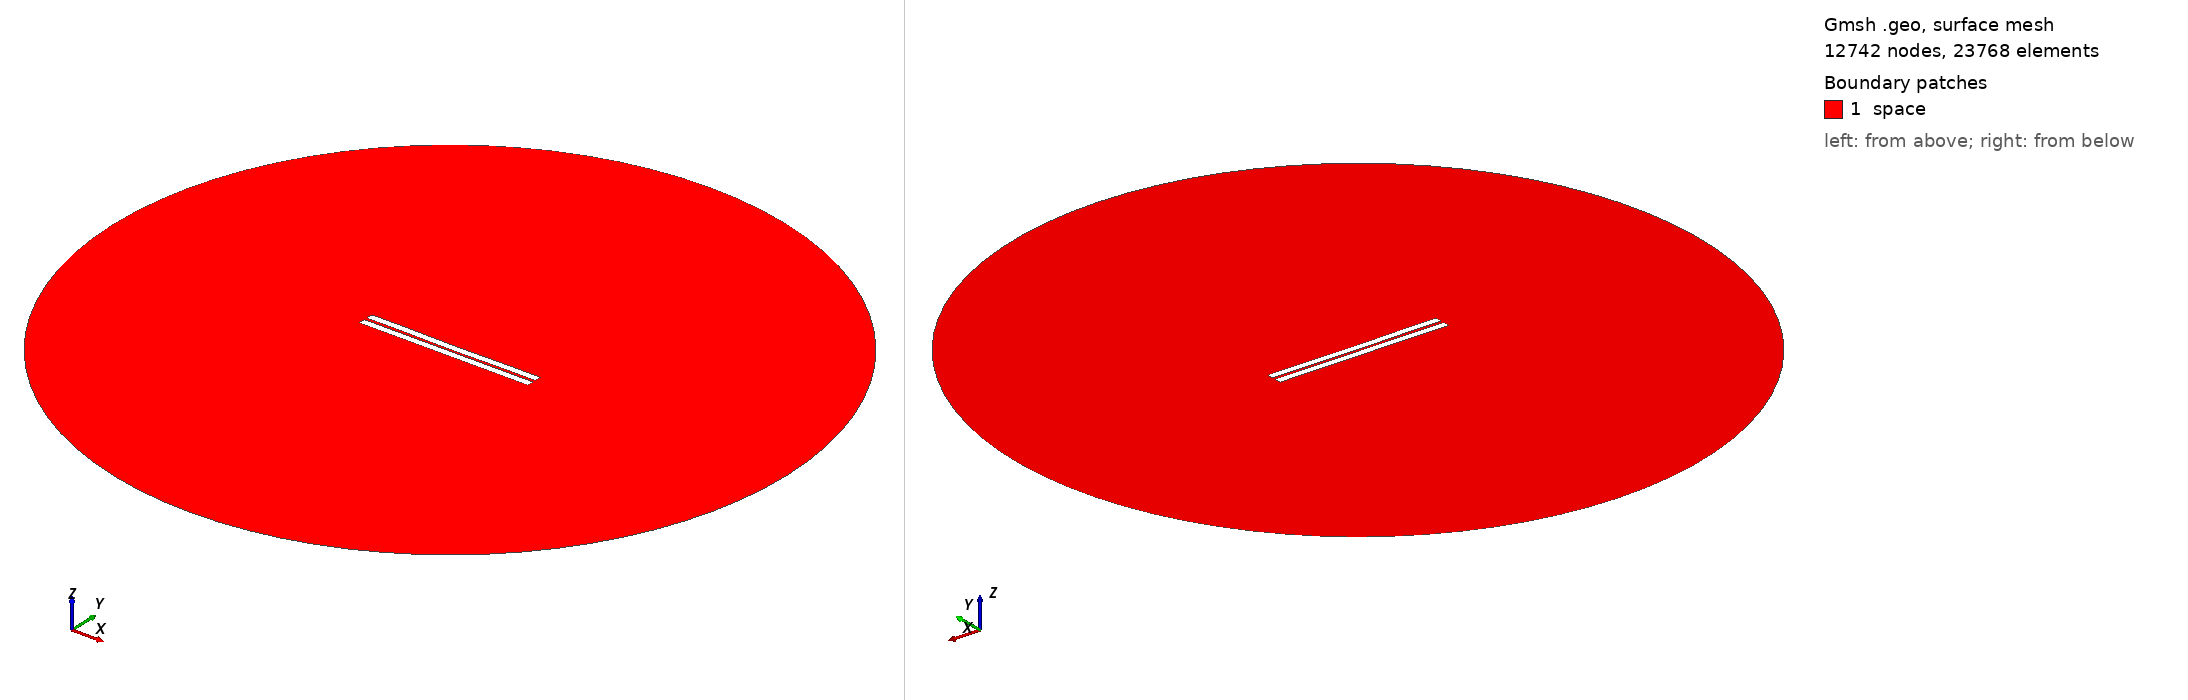

Gmsh geometry script, surface-meshed: 12742 nodes, 23768 surface elements. Boundary patches (legend numbers): 1 space. Left view from above one corner, right view from below the opposite corner. Legend entries are the model's physical surfaces. The drawing asked Gmsh for element sizes between 1% and 20% of the model's largest extent; the script's own settings can give other sizes.

=== 639.geo (drawn) ===
//---------------------------------------
// Geometry kernel
//---------------------------------------

SetFactory("OpenCASCADE");



//---------------------------------------
// Parameters of the geometry
//---------------------------------------

// Overetch of the upper plate
overetch = 0.0;

// Distance between the plates
distance = 1.75;

// Discretization over the x axis (for the deformation)
nx = 50; 

// Length of the plate
L = 100 - overetch; 

// Number of modes
n = 4; 

// 1st mode coefficient
coeff(1) = -0.15;
beta(1) = 0.596864 * 3.1415926535 / L;

// 2nd mode coefficient
coeff(2) = -0.15;
beta(2) = 1.49418 * 3.1415926535 / L;

// 3rd mode coefficient
coeff(3) = 0.0;
beta(3) = 2.50025 * 3.1415926535 / L;

// 4th mode coefficient
coeff(4) = 0.07499999999999998;
beta(4) = 3.49999 * 3.1415926535 / L;



//---------------------------------------
// Upper plate (deformed rectangle)
//---------------------------------------

// Coordiantes of the upper plate
xmin = -50;
xmax = 50 - overetch;

// Height of the upper plate
yheight = 4 - 2 * overetch;

// Indexes of the points
UpperID[] = {};
LowerID[] = {};
LeftID[] = {};
RightID[] = {};

// Point index
p = 1;

// Horizontal edges
For i In {1:nx}
    x = xmin + (i-1)*(xmax - xmin)/(nx-1);

    y_bottom = distance / 2 + overetch;
    For j In {1:n}
        C = (Cosh(beta(j)*L) + Cos(beta(j)*L)) / (Sinh(beta(j)*L) + Sin(beta(j)*L));
        y_bottom  = y_bottom + coeff(j) * (Cosh(beta(j)*(x+50)) - Cos(beta(j)*(x+50)) - C * (Sinh(beta(j)*(x+50)) - Sin(beta(j)*(x+50))));
    EndFor

    y_top = y_bottom + yheight;

    Point(p) = {x, y_top, 0, 1.0};
    UpperID[i] = p;
    p = p + 1;

    Point(p) = {x, y_bottom, 0, 1.0};
    LowerID[i] = p;
    p = p + 1;
EndFor

// Create point lists
UpperPts[] = {}; LowerPts[] = {};
For i In {1:nx}
  UpperPts[] += {UpperID[i]};
  LowerPts[] += {LowerID[i]};
EndFor

// Build splines
Spline(1) = {UpperPts[]};
Spline(2) = {LowerPts[]};
Line(3) = {LowerPts[nx-1], UpperPts[nx-1]};
Line(4) = {LowerPts[0], UpperPts[0]};

// Build the plane surface
Curve Loop(1) = {2, 3, -1, -4};
Plane Surface(1) = {1};



//---------------------------------------
// Lower plate (rectangle)
//---------------------------------------

// Vertices
Point(1001) = {-50, -1, 0, 1.0};
Point(1002) = { 50, -1, 0, 1.0};
Point(1003) = { 50,  -5, 0, 1.0};
Point(1004) = {-50,  -5, 0, 1.0};

// Edges
Line(5) = {1001, 1002};
Line(6) = {1002, 1003};
Line(7) = {1003, 1004};
Line(8) = {1004, 1001};

// Plane surface
Line Loop(2) = {5, 6, 7, 8};
Plane Surface(2) = {2}; 



//---------------------------------------
// Outer (fictious) boundary
//---------------------------------------

// Points
Point(1005) = {0, 0, 0};       // Center
Point(1006) = {200, 0, 0};     // Start point
Point(1007) = {0, 200, 0};     // 90 degrees
Point(1008) = {-200, 0, 0};    // 180 degrees
Point(1009) = {0, -200, 0};    // 270 degrees

// Circle arcs (each needs start, center, end)
Circle(9) = {1006, 1005, 1007};
Circle(10) = {1007, 1005, 1008};
Circle(11) = {1008, 1005, 1009};
Circle(12) = {1009, 1005, 1006};

// Plane surface for the entire domain
Curve Loop(3) = {9, 10, 11, 12};
Surface(3) = {3};

// Subtract the plates from the whole domain to obtain the actual domain where we want to solve the equations
BooleanDifference{ Surface{3}; Delete; }{ Surface{1}; Surface{2}; Delete; }




//---------------------------------------
// Transfinite Lines/Curves
//---------------------------------------

// Set the number of points on the boundaries
r = 7;

// Plates
Transfinite Curve {1, 2} = 50*r Using Progression 1;
Transfinite Curve {3, 4} = 2*r Using Progression 1;
Transfinite Line {5, 7} = 50*r Using Progression 1;
Transfinite Line {6, 8} = 2*r Using Progression 1;

// Outer boundary
Transfinite Line {9, 10, 11, 12} = 20 Using Progression 1;



//---------------------------------------
// Physical groups
//---------------------------------------                

// Physical curves (boundaries)
Physical Line("force_segment", 10) = {2};
Physical Line("upper_plate", 11) = {1, 3, 4};
Physical Line("lower_plate", 12) = {5, 6, 7, 8};
Physical Line("boundary", 20) = {9, 10, 11, 12};

// Physical Surfaces
Physical Surface("space", 30) = {3};



//---------------------------------------
// 6. Generate the Mesh
//---------------------------------------

// 2D mesh generation
Mesh 2;
